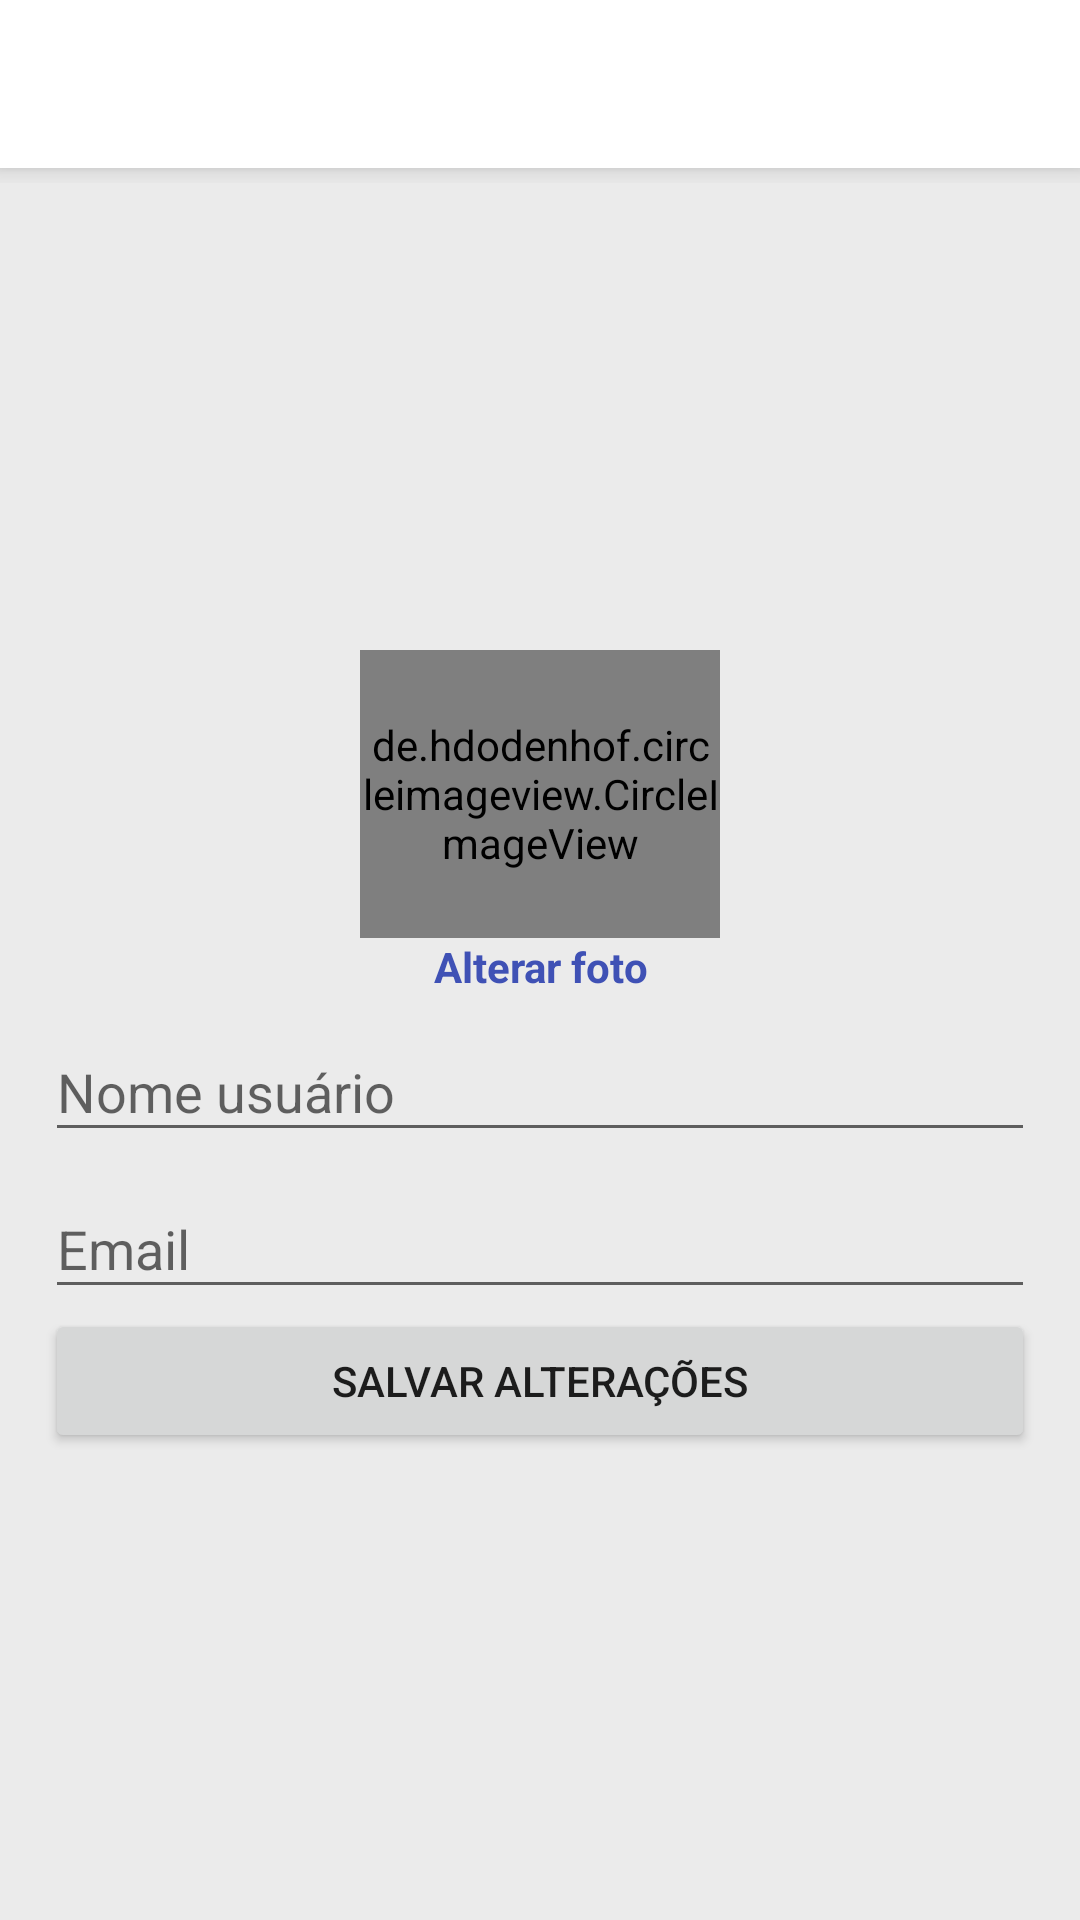

The Android layout XML behind this screen, and the referenced resources:
<!-- AndroidManifest.xml: application theme AppTheme -->
<!-- res/layout/activity_editar_perfil.xml -->
<?xml version="1.0" encoding="utf-8"?>
<LinearLayout xmlns:android="http://schemas.android.com/apk/res/android"
    xmlns:app="http://schemas.android.com/apk/res-auto"
    xmlns:tools="http://schemas.android.com/tools"
    android:layout_width="match_parent"
    android:layout_height="match_parent"
    android:orientation="vertical"
    tools:context=".activity.EditarPerfilActivity">

    <include layout="@layout/toolbar" />

    <LinearLayout
        android:layout_width="match_parent"
        android:layout_height="match_parent"
        android:gravity="center"
        android:orientation="vertical"
        android:padding="15dp">

        <de.hdodenhof.circleimageview.CircleImageView
            android:id="@+id/imageEditarPerfil"
            android:layout_width="120dp"
            android:layout_height="96dp"
            android:src="@drawable/avatar" />

        <TextView
            android:id="@+id/textAlterarFoto"
            android:layout_width="match_parent"
            android:layout_height="wrap_content"
            android:gravity="center"
            android:text="Alterar foto"
            android:textColor="@color/azulEscuro"
            android:textStyle="bold" />

        <com.google.android.material.textfield.TextInputLayout
            android:layout_width="match_parent"
            android:layout_height="wrap_content">

            <com.google.android.material.textfield.TextInputEditText
                android:id="@+id/editNomePerfil"
                android:layout_width="match_parent"
                android:layout_height="wrap_content"
                android:drawableLeft="@drawable/ic_perfil_preto_24dp"
                android:drawableTint="@android:color/darker_gray"
                android:hint="Nome usuário" />

        </com.google.android.material.textfield.TextInputLayout>

        <com.google.android.material.textfield.TextInputLayout
            android:layout_width="match_parent"
            android:layout_height="wrap_content">

            <com.google.android.material.textfield.TextInputEditText
                android:id="@+id/editEmailPerfil"
                android:layout_width="match_parent"
                android:layout_height="wrap_content"
                android:drawableLeft="@drawable/ic_email_black_24dp"
                android:drawableTint="@android:color/darker_gray"
                android:hint="Email" />
        </com.google.android.material.textfield.TextInputLayout>

        <Button
            android:id="@+id/buttonSalvarAlteracoes"
            android:layout_width="match_parent"
            android:layout_height="wrap_content"
            android:text="Salvar alterações" />

    </LinearLayout>

</LinearLayout>
<!-- res/layout/toolbar.xml (included above) -->
<?xml version="1.0" encoding="utf-8"?>
<FrameLayout xmlns:android="http://schemas.android.com/apk/res/android"
    android:layout_width="match_parent"
    android:layout_height="61dp">


    <androidx.appcompat.widget.Toolbar
        android:id="@+id/toolbarPrincipal"
        android:layout_width="match_parent"
        android:layout_height="wrap_content"
        android:background="?attr/colorPrimary"
        android:elevation="5dp"
        android:minHeight="?attr/actionBarSize"
        android:theme="?attr/actionBarTheme" />

</FrameLayout>
<!-- resources referenced by this layout -->
<resources>
  <color name="azulEscuro">#3f51b5</color>
  <style name="AppTheme" parent="Theme.AppCompat.Light.NoActionBar">
      
      <item name="colorPrimary">@color/colorPrimary</item>
      <item name="colorPrimaryDark">@color/colorPrimaryDark</item>
      <item name="colorAccent">@color/colorAccent</item>
      <item name="android:colorBackground">@color/cinza_medio</item>
      </style>
  <color name="colorPrimary">#FFFFFF</color>
  <color name="colorPrimaryDark">#09060A</color>
  <color name="colorAccent">#a03d89</color>
  <color name="cinza_medio">#ebebeb</color>
</resources>
